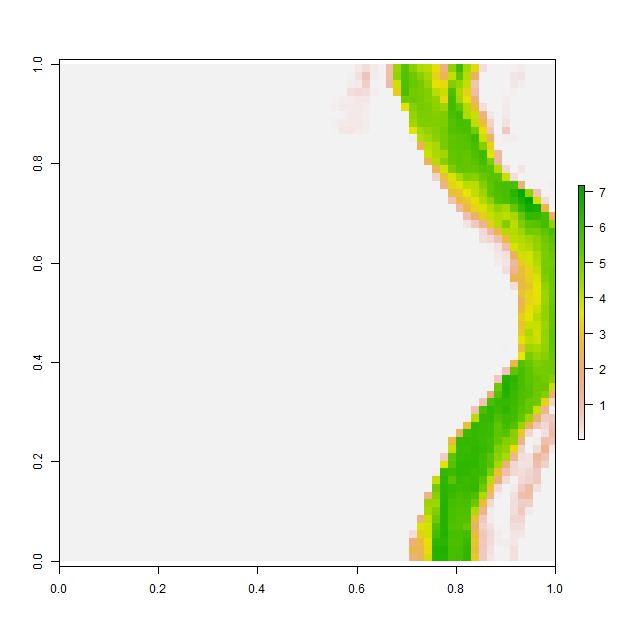

The data file committed next to this chart (first rows):
, V1, V2, V3, V4, V5, V6, V7, V8, V9, V10, V11, V12, V13, V14, V15, V16, V17, V18, V19, V20, V21, V22, V23
1, 0.001008, 0.001005, 0.001007, 0.001005, 0.0009767, 0.001009, 0.001033, 0.001016, 0.0009895, 0.0009921, 0.001005, 0.001017, 0.001009, 0.001009, 0.001009, 0.001015, 0.001008, 0.001, 0.000998, 0.0009999, 0.0009984, 0.0009951, 0.0009878
2, 0.001001, 0.0009988, 0.0009964, 0.0009971, 0.0009928, 0.0009886, 0.0009908, 0.0009958, 0.0009869, 0.001007, 0.001035, 0.001038, 0.001003, 0.0009794, 0.0009781, 0.0009887, 0.001005, 0.001006, 0.001, 0.001, 0.0009999, 0.0009983, 0.0009945
3, 0.001027, 0.0009936, 0.001014, 0.001027, 0.0009968, 0.0009967, 0.001007, 0.001021, 0.00103, 0.001034, 0.001017, 0.000993, 0.0009852, 0.0009922, 0.0009876, 0.001006, 0.001039, 0.001014, 0.001004, 0.001, 0.001, 0.0009962, 0.001008
4, 0.0009809, 0.000992, 0.001019, 0.001002, 0.001023, 0.001035, 0.001018, 0.000961, 0.0009765, 0.0009967, 0.000996, 0.0009911, 0.0009978, 0.0009957, 0.0009808, 0.001003, 0.001022, 0.001013, 0.001019, 0.001012, 0.001, 0.0009958, 0.001006
5, 0.0009904, 0.001018, 0.001001, 0.0009963, 0.001004, 0.001007, 0.0009881, 0.0009812, 0.0009843, 0.001001, 0.001003, 0.000999, 0.0009973, 0.0009913, 0.0009892, 0.00101, 0.0009948, 0.0009868, 0.0009926, 0.001017, 0.001002, 0.001, 0.0009966
6, 0.001004, 0.001039, 0.001022, 0.00101, 0.001002, 0.0009952, 0.0009957, 0.0009898, 0.001022, 0.001024, 0.0009987, 0.0009998, 0.0009973, 0.001042, 0.001014, 0.0009837, 0.0009816, 0.001002, 0.0009885, 0.001007, 0.001, 0.001, 0.0009999
7, 0.0009885, 0.0009826, 0.0009674, 0.000999, 0.001048, 0.001018, 0.0009976, 0.0009798, 0.0009792, 0.00101, 0.001023, 0.001005, 0.0009977, 0.0009934, 0.0009955, 0.0009917, 0.0009925, 0.001013, 0.001014, 0.001001, 0.001, 0.001, 0.0009979
8, 0.001002, 0.00101, 0.0009879, 0.0009791, 0.0009862, 0.0009987, 0.001009, 0.0009993, 0.001004, 0.001032, 0.001027, 0.001008, 0.001, 0.001, 0.0009997, 0.0009883, 0.0009908, 0.001001, 0.001004, 0.001005, 0.001003, 0.001003, 0.0009996
9, 0.000984, 0.0009976, 0.001023, 0.00101, 0.001004, 0.0009916, 0.0009903, 0.001009, 0.0009823, 0.0009845, 0.000989, 0.0009786, 0.001006, 0.001001, 0.0009924, 0.0009874, 0.0009841, 0.001002, 0.001021, 0.001015, 0.0009855, 0.001002, 0.001014
10, 0.001029, 0.0009938, 0.0009998, 0.001029, 0.001001, 0.00099, 0.0009981, 0.0009811, 0.0009894, 0.0009982, 0.0009979, 0.0009782, 0.0009967, 0.0009911, 0.0009792, 0.0009916, 0.001001, 0.001027, 0.000996, 0.001015, 0.001011, 0.0009694, 0.0009886
11, 0.001003, 0.0009987, 0.0009998, 0.0009964, 0.0009952, 0.001057, 0.001033, 0.001019, 0.001017, 0.001016, 0.00102, 0.001025, 0.001033, 0.0009982, 0.0009713, 0.001008, 0.001009, 0.001014, 0.0009927, 0.0009638, 0.0009925, 0.0009885, 0.001003
12, 0.00101, 0.0009916, 0.0009949, 0.001013, 0.001005, 0.000995, 0.001031, 0.001005, 0.0009914, 0.001013, 0.001049, 0.001017, 0.001011, 0.001012, 0.001011, 0.001011, 0.001008, 0.001008, 0.001011, 0.0009999, 0.001013, 0.001015, 0.001007
13, 0.0009976, 0.0009918, 0.0009815, 0.0009912, 0.0009899, 0.0009904, 0.0009867, 0.001004, 0.001003, 0.0009741, 0.0009966, 0.0009985, 0.001005, 0.001, 0.001, 0.001, 0.001, 0.001, 0.001, 0.001001, 0.001, 0.001, 0.0009989
14, 0.001053, 0.0009959, 0.0009803, 0.001003, 0.001014, 0.001001, 0.000985, 0.001001, 0.001016, 0.001, 0.001032, 0.001014, 0.001005, 0.001001, 0.001, 0.0009994, 0.0009978, 0.0009953, 0.000991, 0.0009918, 0.0009992, 0.0009997, 0.0009917
15, 0.001018, 0.001015, 0.0009993, 0.001008, 0.001003, 0.001, 0.0009947, 0.000991, 0.0009925, 0.0009687, 0.0009827, 0.001035, 0.001022, 0.001005, 0.0009999, 0.001006, 0.0009998, 0.0009978, 0.001023, 0.00101, 0.0009749, 0.0009813, 0.0009769
16, 0.001012, 0.001002, 0.001, 0.000999, 0.0009999, 0.001, 0.001003, 0.001006, 0.001008, 0.0009838, 0.0009856, 0.0009995, 0.0009894, 0.001007, 0.001025, 0.001032, 0.0009984, 0.0009783, 0.0009949, 0.001044, 0.001058, 0.00102, 0.001018
17, 0.0009981, 0.0009981, 0.0009916, 0.001002, 0.0009891, 0.000989, 0.0009957, 0.0009793, 0.0009798, 0.001002, 0.001006, 0.001001, 0.000965, 0.0009794, 0.001006, 0.001015, 0.00102, 0.001034, 0.001059, 0.0009952, 0.0009569, 0.0009768, 0.0009901
18, 0.001002, 0.0009933, 0.000997, 0.001036, 0.001038, 0.001018, 0.0009893, 0.001024, 0.001025, 0.0009968, 0.001003, 0.001016, 0.001007, 0.001013, 0.001012, 0.001005, 0.001009, 0.001006, 0.0009975, 0.001017, 0.001021, 0.001041, 0.0009961
19, 0.0009763, 0.001014, 0.001025, 0.001014, 0.0009725, 0.001019, 0.001015, 0.0009995, 0.0009849, 0.0009871, 0.0009829, 0.0009467, 0.0009529, 0.0009773, 0.0009732, 0.000981, 0.000985, 0.0009965, 0.0009906, 0.0009851, 0.0009829, 0.001023, 0.001017
20, 0.0009876, 0.0009877, 0.0009994, 0.0009842, 0.000971, 0.0009943, 0.0009952, 0.001, 0.001033, 0.001016, 0.0009957, 0.0009895, 0.001009, 0.0009877, 0.0009701, 0.0009911, 0.0009896, 0.0009863, 0.0009741, 0.0009936, 0.0009906, 0.0009844, 0.001005
21, 0.001042, 0.00105, 0.001041, 0.001002, 0.001008, 0.001003, 0.001039, 0.001051, 0.001013, 0.0009966, 0.001043, 0.001065, 0.001022, 0.001023, 0.001018, 0.0009975, 0.0009784, 0.0009969, 0.0009939, 0.000985, 0.001006, 0.001004, 0.001018
22, 0.0009765, 0.0009857, 0.001023, 0.001031, 0.001006, 0.001026, 0.0009961, 0.0009789, 0.0009857, 0.0009799, 0.0009744, 0.0009873, 0.001001, 0.001014, 0.001055, 0.001075, 0.001079, 0.00105, 0.001032, 0.001015, 0.001041, 0.00102, 0.001005
23, 0.0009853, 0.0009915, 0.001007, 0.0009991, 0.0009945, 0.001044, 0.001025, 0.001003, 0.0009936, 0.0009976, 0.0009925, 0.0009797, 0.0009653, 0.0009686, 0.0009725, 0.0009772, 0.00099, 0.0009868, 0.001015, 0.0009979, 0.0009747, 0.0009796, 0.0009967
24, 0.0009686, 0.001006, 0.0009941, 0.0009859, 0.0009786, 0.0009803, 0.0009681, 0.0009958, 0.0009961, 0.0009954, 0.001002, 0.00101, 0.001011, 0.001001, 0.001008, 0.001015, 0.00104, 0.001019, 0.0009912, 0.0009883, 0.001018, 0.001006, 0.0009974
25, 0.001006, 0.001007, 0.001004, 0.001, 0.0009871, 0.001052, 0.001014, 0.001037, 0.001035, 0.001027, 0.001017, 0.001024, 0.001013, 0.001013, 0.001014, 0.001005, 0.0009953, 0.0009898, 0.0009903, 0.000984, 0.0009813, 0.000971, 0.0009708
26, 0.0009684, 0.0009778, 0.001011, 0.001013, 0.0009727, 0.001073, 0.0009999, 0.0009998, 0.0009892, 0.0009966, 0.0009874, 0.0009902, 0.001017, 0.001012, 0.001006, 0.000993, 0.0009985, 0.0009982, 0.001005, 0.001002, 0.0009948, 0.0009941, 0.001032
27, 0.0009766, 0.0009813, 0.000993, 0.001009, 0.001026, 0.001029, 0.0009878, 0.0009711, 0.0009898, 0.001007, 0.001024, 0.001012, 0.0009957, 0.0009942, 0.0009951, 0.001002, 0.001009, 0.0009875, 0.0009889, 0.001002, 0.0009967, 0.0009868, 0.0009754
28, 0.001005, 0.001029, 0.00102, 0.001013, 0.001014, 0.0009891, 0.0009874, 0.0009929, 0.0009939, 0.0009799, 0.0009995, 0.001011, 0.001014, 0.001004, 0.001003, 0.001012, 0.0009874, 0.0009728, 0.00101, 0.001015, 0.0009952, 0.001007, 0.001018
29, 0.0009839, 0.0009608, 0.001011, 0.001024, 0.0009983, 0.0009958, 0.000998, 0.0009999, 0.001, 0.0009991, 0.0009903, 0.0009868, 0.001004, 0.001026, 0.001027, 0.001014, 0.0009842, 0.0009883, 0.001007, 0.001013, 0.0009975, 0.0009848, 0.001019
30, 0.001028, 0.001028, 0.0009962, 0.001025, 0.0009946, 0.0009936, 0.001003, 0.001012, 0.001014, 0.001011, 0.00101, 0.0009991, 0.0009885, 0.0009885, 0.001014, 0.0009951, 0.0009852, 0.0009823, 0.001008, 0.001022, 0.001004, 0.0009948, 0.0009831
31, 0.001014, 0.001026, 0.0009834, 0.0009899, 0.001, 0.0009959, 0.0009886, 0.001029, 0.0009948, 0.0009713, 0.001003, 0.001012, 0.001002, 0.0009972, 0.0009963, 0.0009965, 0.0009949, 0.0009998, 0.0009993, 0.001017, 0.001015, 0.001004, 0.0009902
32, 0.0009883, 0.0009982, 0.001036, 0.001007, 0.001014, 0.001028, 0.0009892, 0.001041, 0.0009874, 0.0009916, 0.001023, 0.001014, 0.00101, 0.001005, 0.001, 0.001, 0.0009991, 0.0009962, 0.0009889, 0.0009919, 0.001, 0.001006, 0.0009958
33, 0.0009975, 0.0009936, 0.001001, 0.001008, 0.000985, 0.0009667, 0.0009676, 0.0009585, 0.0009826, 0.001058, 0.00103, 0.0009787, 0.001012, 0.001022, 0.001008, 0.001, 0.001, 0.001, 0.0009999, 0.0009978, 0.0009918, 0.0009845, 0.0009982
34, 0.001, 0.001, 0.0009998, 0.001001, 0.001021, 0.001007, 0.0009887, 0.001021, 0.001012, 0.0009851, 0.000974, 0.001006, 0.001009, 0.001016, 0.001045, 0.00102, 0.00101, 0.001008, 0.001004, 0.001003, 0.000992, 0.0009921, 0.001024
35, 0.001001, 0.001004, 0.001011, 0.001019, 0.0009861, 0.0009748, 0.0009799, 0.0009925, 0.0009938, 0.0009946, 0.0009918, 0.0009894, 0.0009822, 0.001002, 0.0009916, 0.0009852, 0.001017, 0.000968, 0.0009814, 0.001003, 0.0009927, 0.0009948, 0.001005
36, 0.001002, 0.001027, 0.001015, 0.0009979, 0.001024, 0.001047, 0.001023, 0.0009893, 0.0009902, 0.001061, 0.001007, 0.0009953, 0.0009979, 0.000986, 0.0009746, 0.001014, 0.001025, 0.00101, 0.001006, 0.001005, 0.0009935, 0.000979, 0.0009886
37, 0.001008, 0.0009976, 0.0009768, 0.000984, 0.0009744, 0.0009823, 0.0009924, 0.0009926, 0.001026, 0.001025, 0.0009764, 0.0009954, 0.0009998, 0.0009959, 0.0009926, 0.0009962, 0.001014, 0.001013, 0.001003, 0.001, 0.0009992, 0.0009917, 0.0009925
38, 0.001014, 0.001017, 0.001012, 0.001027, 0.001026, 0.001029, 0.001009, 0.0009918, 0.0009866, 0.001011, 0.001006, 0.0009955, 0.0009999, 0.0009997, 0.0009806, 0.0009786, 0.001004, 0.001019, 0.001002, 0.001, 0.001, 0.0009994, 0.0009875
39, 0.000989, 0.0009858, 0.0009973, 0.001046, 0.0009808, 0.000977, 0.0009959, 0.0009952, 0.0009995, 0.000998, 0.0009989, 0.0009999, 0.0009999, 0.0009962, 0.0009955, 0.00102, 0.001045, 0.001042, 0.001018, 0.001007, 0.001007, 0.0009993, 0.0009936
40, 0.001002, 0.001045, 0.001013, 0.0009962, 0.001003, 0.001049, 0.001016, 0.0009922, 0.0009999, 0.001, 0.001, 0.001, 0.001, 0.0009984, 0.0009916, 0.0009845, 0.0009787, 0.0009771, 0.0009803, 0.0009998, 0.001019, 0.001012, 0.0009896
41, 0.000993, 0.0009889, 0.0009862, 0.0009841, 0.0009946, 0.001009, 0.000991, 0.0009964, 0.0009999, 0.001, 0.001, 0.001, 0.001, 0.0009999, 0.0009974, 0.001016, 0.001004, 0.0009811, 0.0009977, 0.001009, 0.001012, 0.001006, 0.001009
42, 0.0009998, 0.0009999, 0.0009999, 0.0009999, 0.0009982, 0.0009991, 0.0009999, 0.001, 0.001, 0.001, 0.001, 0.001, 0.001, 0.0009999, 0.0009952, 0.0009988, 0.0009973, 0.0009898, 0.0009907, 0.0009784, 0.001008, 0.001034, 0.0009947
43, 0.0009969, 0.001, 0.001, 0.001, 0.001, 0.001, 0.001, 0.001, 0.001, 0.001, 0.001, 0.001, 0.001, 0.001, 0.001, 0.0009991, 0.0009999, 0.0009999, 0.0009998, 0.0009966, 0.0009893, 0.0009875, 0.0009887
44, 0.0009968, 0.001, 0.001, 0.001, 0.001, 0.001, 0.001, 0.001, 0.001, 0.001, 0.001, 0.001, 0.001, 0.001, 0.001, 0.001, 0.001, 0.001, 0.001, 0.0009999, 0.0009998, 0.0009887, 0.000975
45, 0.0009997, 0.001, 0.001, 0.001002, 0.001, 0.001, 0.001, 0.001, 0.001, 0.001, 0.001, 0.001, 0.001, 0.001, 0.001, 0.001, 0.001, 0.001, 0.001, 0.001, 0.0009992, 0.0009959, 0.0009998
46, 0.001003, 0.001008, 0.0009978, 0.001001, 0.001004, 0.001001, 0.001, 0.001, 0.001, 0.001, 0.001, 0.001, 0.001, 0.001, 0.001, 0.001, 0.001, 0.001, 0.001, 0.001, 0.001, 0.0009978, 0.0009933
47, 0.00101, 0.0009998, 0.0009816, 0.0009932, 0.001005, 0.001, 0.001, 0.001, 0.001, 0.001, 0.001001, 0.001003, 0.001004, 0.001003, 0.001, 0.001, 0.001, 0.001, 0.001, 0.001, 0.0009999, 0.0009989, 0.0009841
48, 0.001009, 0.001004, 0.001003, 0.001002, 0.001, 0.001, 0.001001, 0.001005, 0.001005, 0.001002, 0.001012, 0.000991, 0.0009756, 0.0009997, 0.001005, 0.001005, 0.001009, 0.001005, 0.001004, 0.001, 0.0009959, 0.0009881, 0.0009805
49, 0.001023, 0.00101, 0.001002, 0.001002, 0.001006, 0.001008, 0.001014, 0.001023, 0.0009927, 0.0009902, 0.001029, 0.001033, 0.001035, 0.001033, 0.001025, 0.0009924, 0.0009905, 0.0009902, 0.001012, 0.001012, 0.0009981, 0.001035, 0.001054
50, 0.001001, 0.001017, 0.001035, 0.001028, 0.001001, 0.001003, 0.001015, 0.0009969, 0.0009918, 0.001042, 0.001031, 0.000998, 0.0009826, 0.00099, 0.0009957, 0.0009785, 0.0009917, 0.001014, 0.001025, 0.001016, 0.00102, 0.001002, 0.001007
51, 0.0009886, 0.001005, 0.001005, 0.0009945, 0.0009776, 0.0009842, 0.0009929, 0.0009919, 0.001019, 0.001018, 0.0009803, 0.0009837, 0.0009857, 0.0009834, 0.0009591, 0.0009768, 0.0009943, 0.001025, 0.001004, 0.0009927, 0.001017, 0.000986, 0.0009865
52, 0.0009979, 0.0009995, 0.0009993, 0.001, 0.001, 0.0009934, 0.0009914, 0.0009907, 0.000987, 0.0009923, 0.0009978, 0.001004, 0.001041, 0.001052, 0.001057, 0.001052, 0.001006, 0.0009821, 0.0009756, 0.0009719, 0.000971, 0.000967, 0.0009979
53, 0.001034, 0.001023, 0.0009918, 0.001004, 0.001026, 0.001022, 0.001022, 0.001014, 0.001016, 0.00102, 0.001031, 0.00102, 0.001005, 0.0009921, 0.000981, 0.001015, 0.001042, 0.001031, 0.0009905, 0.0009713, 0.001022, 0.001037, 0.001028
54, 0.001007, 0.001015, 0.001013, 0.0009986, 0.001001, 0.001001, 0.0009963, 0.001009, 0.0009979, 0.001006, 0.001009, 0.0009876, 0.0009737, 0.0009918, 0.001008, 0.001032, 0.001, 0.0009899, 0.0009983, 0.0009652, 0.0009972, 0.001032, 0.001036
55, 0.001, 0.0009925, 0.0009877, 0.0009992, 0.0009996, 0.001001, 0.001003, 0.001012, 0.001016, 0.001008, 0.0009962, 0.0009866, 0.0009643, 0.001006, 0.001013, 0.0009955, 0.0009627, 0.001028, 0.001031, 0.0009872, 0.001036, 0.001031, 0.000994
56, 0.0009979, 0.0009906, 0.000991, 0.0009842, 0.0009811, 0.0009921, 0.001015, 0.001, 0.0009857, 0.001007, 0.0009613, 0.0009754, 0.0009938, 0.0009984, 0.00104, 0.0009946, 0.001003, 0.001029, 0.001037, 0.0009998, 0.0009694, 0.0009611, 0.000971
57, 0.0009857, 0.001002, 0.001008, 0.0009868, 0.0009896, 0.001007, 0.0009924, 0.0009905, 0.0009846, 0.000992, 0.001033, 0.001033, 0.001008, 0.000981, 0.0009705, 0.0009787, 0.001006, 0.0009686, 0.0009636, 0.0009883, 0.0009874, 0.0009973, 0.0009833
58, 0.0009936, 0.0009803, 0.001015, 0.001003, 0.001001, 0.001011, 0.001002, 0.0009962, 0.000996, 0.0009855, 0.0009832, 0.001031, 0.001042, 0.0009985, 0.001011, 0.001033, 0.001023, 0.001007, 0.001012, 0.001001, 0.0009824, 0.0009974, 0.001017
59, 0.0009944, 0.0009898, 0.001001, 0.001014, 0.0009864, 0.001002, 0.00102, 0.001001, 0.001, 0.0009984, 0.0009932, 0.0009812, 0.0009627, 0.000971, 0.0009905, 0.0009986, 0.0009993, 0.001002, 0.001006, 0.001041, 0.00105, 0.001008, 0.001004
60, 0.0009944, 0.0009735, 0.0009901, 0.001005, 0.001004, 0.0009788, 0.0009905, 0.001005, 0.001, 0.0009999, 0.0009991, 0.0009901, 0.000985, 0.0009936, 0.0009839, 0.0009944, 0.001033, 0.001029, 0.001, 0.0009847, 0.0009958, 0.0009888, 0.0009904
... 4 more rows
